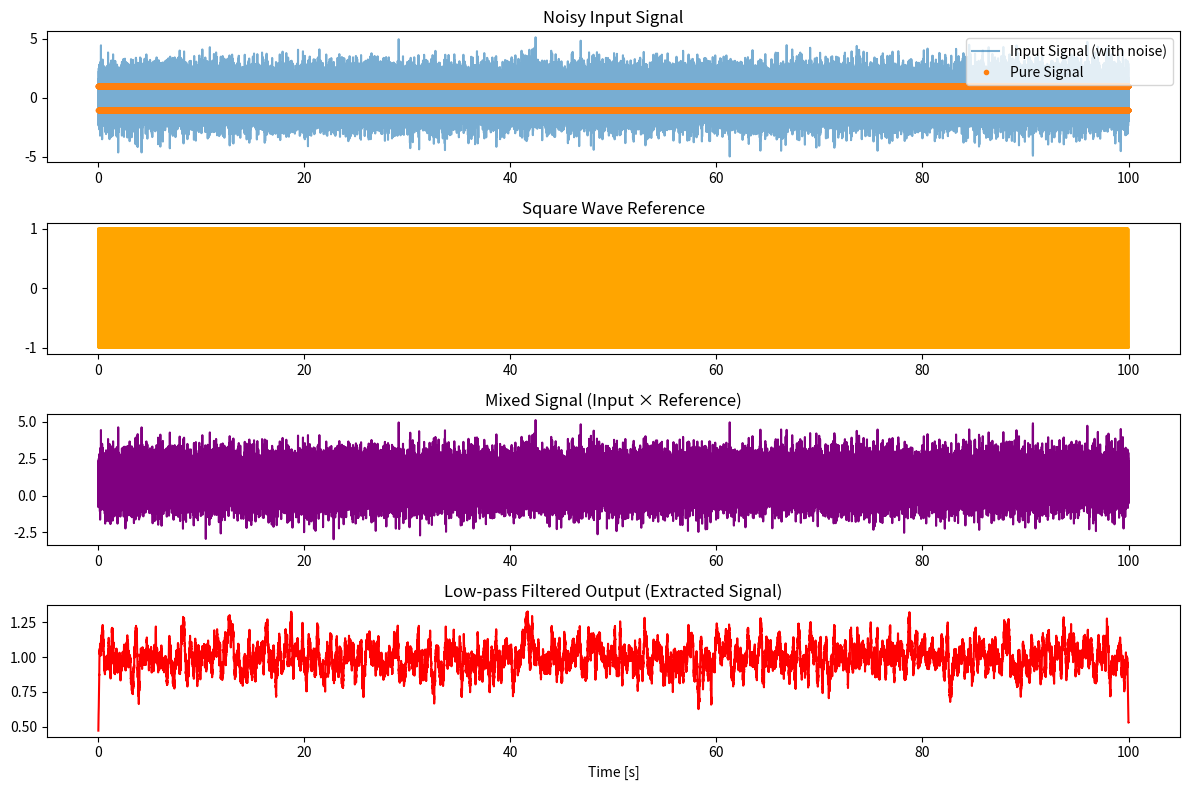
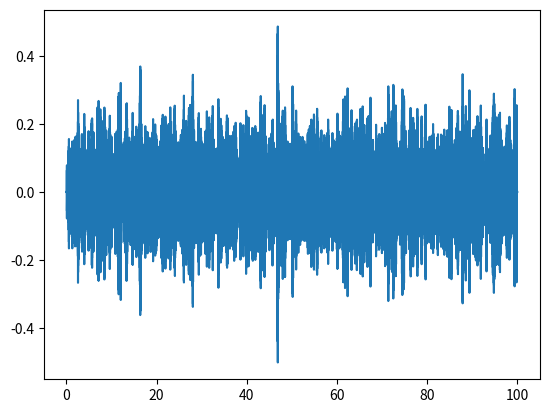

These charts were generated, in order, by the following Python code:
import numpy as np
import matplotlib.pyplot as plt
from scipy.signal import square

# Simulation parameters
fs = 500  # Sampling frequency (Hz)
T = 100       # Duration (s)
t = np.linspace(0, T, int(fs * T), endpoint=False)  # Time array

# Signal parameters
signal_freq = 100  # Hz
reference_freq = 100  # Should match signal frequency
signal_amplitude = 1.0
noise_amplitude = 1.0

# Generate the signal (sine wave)
pure_signal = signal_amplitude * square(2 * np.pi * signal_freq * t)
noise = noise_amplitude * np.random.normal(size=t.shape)
input_signal = pure_signal + noise

# Square wave reference (in-phase only)
square_ref = square(2 * np.pi * reference_freq * t)

# Mix signal with square wave reference
mixed_signal = input_signal * square_ref

# Simple low-pass filter (moving average)
def low_pass(signal, window_size):
    return np.convolve(signal, np.ones(window_size)/window_size, mode='same')

window_size = 100
filtered_output = low_pass(mixed_signal, window_size)

# Plotting
plt.figure(figsize=(12, 8))

plt.subplot(4, 1, 1)
plt.plot(t, input_signal, label='Input Signal (with noise)', alpha=0.6)
plt.plot(t, pure_signal, '.', label='Pure Signal')
plt.title('Noisy Input Signal')
plt.legend()

plt.subplot(4, 1, 2)
plt.plot(t, square_ref, color='orange')
plt.title('Square Wave Reference')

plt.subplot(4, 1, 3)
plt.plot(t, mixed_signal, color='purple')
plt.title('Mixed Signal (Input × Reference)')

plt.subplot(4, 1, 4)
plt.plot(t, filtered_output, color='red')
plt.title('Low-pass Filtered Output (Extracted Signal)')
plt.xlabel('Time [s]')

plt.tight_layout()
plt.show()

#%%
pure_signal = signal_amplitude * square(2 * np.pi * signal_freq * t)
diff_new = np.zeros(len(t))
for i in range(window_size//2,len(t)-window_size//2):
    print(i)
    even_list = range(i-window_size//2,i+window_size//2,2)
    odd_list = range(i-window_size//2+1,i+window_size//2+1,2)
    # print(sum(input_signal[odd_list]),)
    diff_new[i] = (sum(input_signal[odd_list])-sum(input_signal[even_list]))/window_size
    
plt.figure()
plt.plot(t,diff_new)
